Run: headless pygame with SDL's dummy video driver; simulated clock (each Clock.tick advances the game by its frame time, no real sleeping); random seed 0; keys injected as events and as key.get_pressed() state; mouse plan: one left click at the window centre at the start of phase 2, then a move to the lower-right quarter at the start of phase 3.
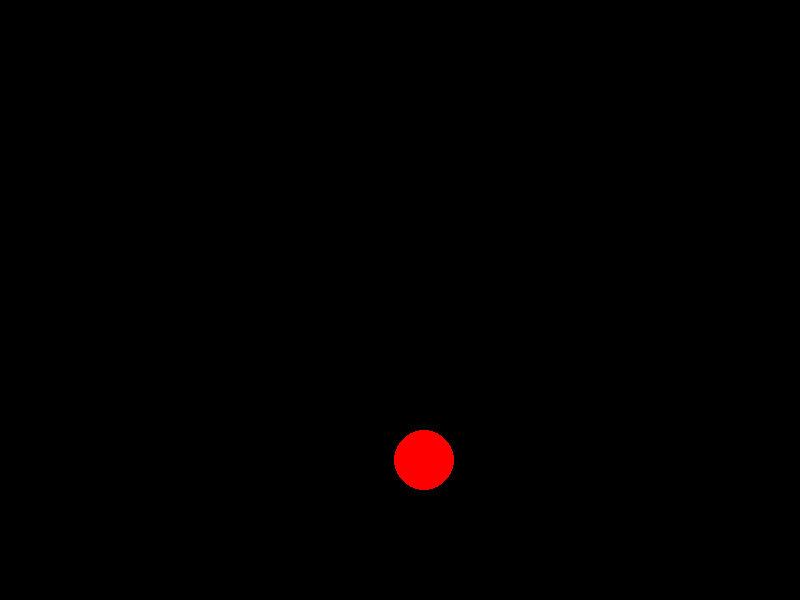
Frame 1 of 4 · flips 1–60 · no input
Frame 2 of 4 · flips 61–180 · clicked the window centre · tapped SPACE, RETURN · held RIGHT (→), D · screen unchanged from frame 1, image omitted
Frame 3 of 4 · flips 181–300 · moved the mouse to the lower-right quarter · held DOWN (↓), S · screen unchanged from frame 2, image omitted
Frame 4 of 4 · flips 301–420 · held LEFT (←), A, UP (↑), W · screen unchanged from frame 3, image omitted

The pygame program that drew these frames:

import pygame
import random
import time

# Initialize pygame
pygame.init()

# Constants
SCREEN_WIDTH = 800
SCREEN_HEIGHT = 600
TARGET_RADIUS = 30
TARGET_COLOR = (255, 0, 0)
BG_COLOR = (0, 0, 0)
FPS = 60
TARGETS_TO_HIT = 10

# Setup screen
screen = pygame.display.set_mode((SCREEN_WIDTH, SCREEN_HEIGHT))
pygame.display.set_caption("Aim Trainer")

# Clock
clock = pygame.time.Clock()

# Function to generate random position for the target
def generate_target():
    x = random.randint(TARGET_RADIUS, SCREEN_WIDTH - TARGET_RADIUS)
    y = random.randint(TARGET_RADIUS, SCREEN_HEIGHT - TARGET_RADIUS)
    return (x, y)

# Function to check if a target is hit
def is_hit(target_pos, mouse_pos):
    distance = ((target_pos[0] - mouse_pos[0]) ** 2 + (target_pos[1] - mouse_pos[1]) ** 2) ** 0.5
    return distance <= TARGET_RADIUS

# Main game function
def main():
    running = True
    hits = 0
    misses = 0
    total_time = 0
    target_pos = generate_target()
    start_time = time.time()

    while running:
        screen.fill(BG_COLOR)
        
        # Draw the target
        pygame.draw.circle(screen, TARGET_COLOR, target_pos, TARGET_RADIUS)
        
        # Event handling
        for event in pygame.event.get():
            if event.type == pygame.QUIT:
                running = False
            elif event.type == pygame.MOUSEBUTTONDOWN:
                mouse_pos = pygame.mouse.get_pos()
                if is_hit(target_pos, mouse_pos):
                    hits += 1
                    total_time += time.time() - start_time
                    if hits >= TARGETS_TO_HIT:
                        running = False
                    target_pos = generate_target()  # New target
                    start_time = time.time()
                else:
                    misses += 1
        
        # Update screen
        pygame.display.flip()
        
        # Control FPS
        clock.tick(FPS)

    # Show final stats
    if hits > 0:
        avg_time = total_time / hits
    else:
        avg_time = 0
    
    print(f"Game Over! Hits: {hits}, Misses: {misses}, Average Reaction Time: {avg_time:.2f} seconds")

    # Quit pygame
    pygame.quit()

if __name__ == "__main__":
    main()
